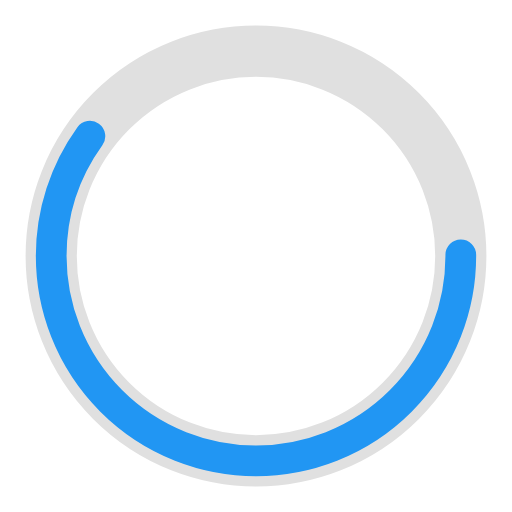
t = 0.00 s
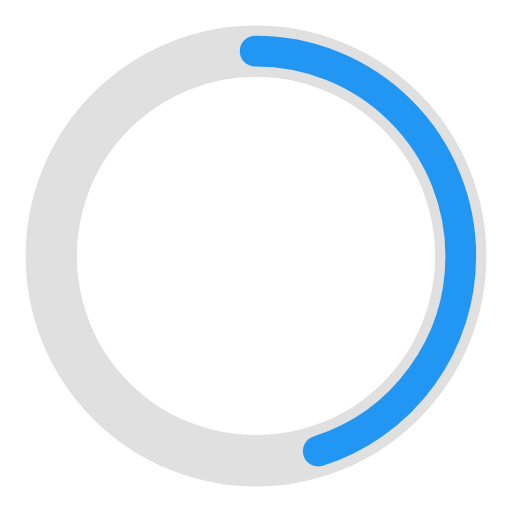
t = 0.25 s
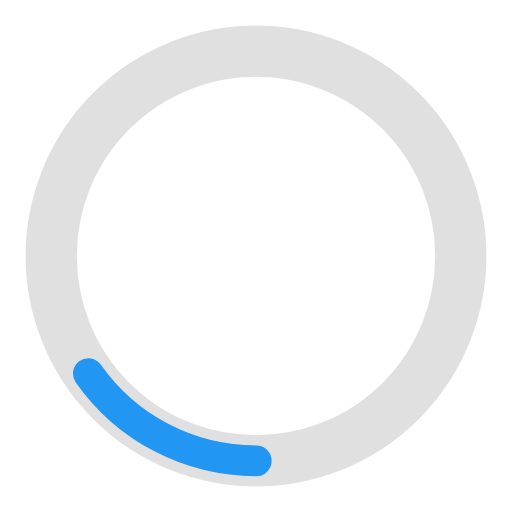
t = 0.75 s
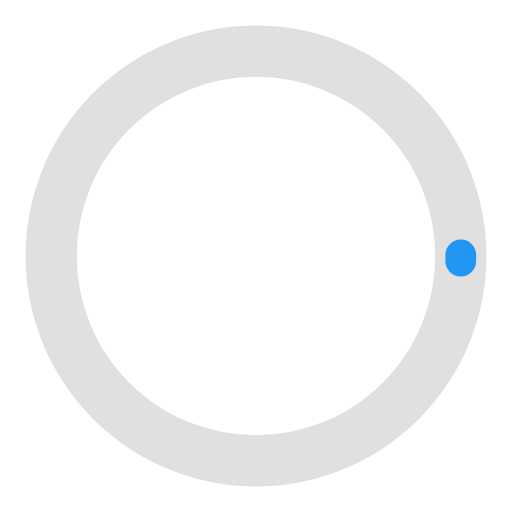
t = 1.00 s
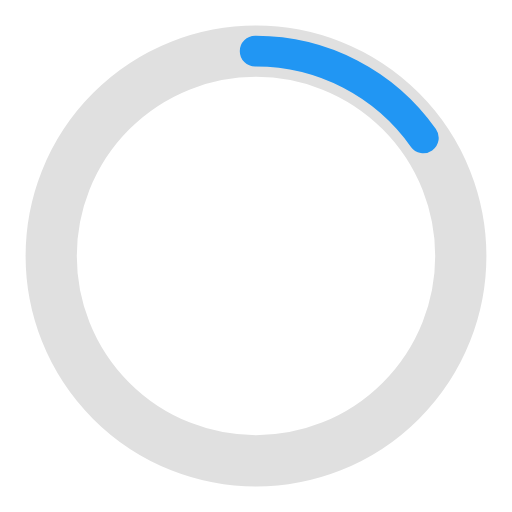
t = 1.25 s
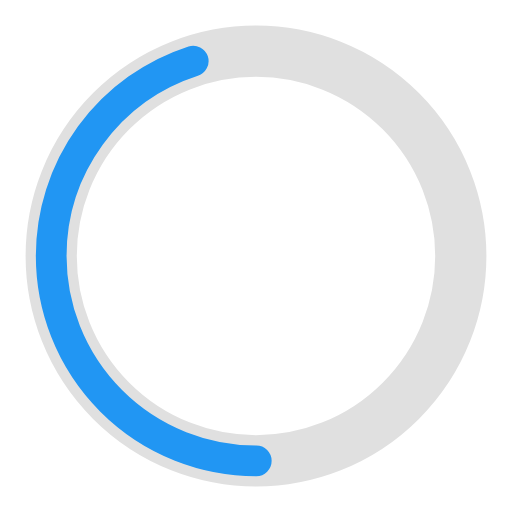
t = 1.75 s

The animated SVG that drew these frames (rendered in a browser with its animation timeline set to each time). Animation: 2 SMIL elements (animate=2); one cycle of 2.00 s, repeats indefinitely.

<?xml version="1.0" encoding="utf-8"?><svg width='80px' height='80px' xmlns="http://www.w3.org/2000/svg" viewBox="0 0 100 100" preserveAspectRatio="xMidYMid" class="uil-ring-alt"><rect x="0" y="0" width="100" height="100" fill="none" class="bk"></rect><circle cx="50" cy="50" r="40" stroke="#e0e0e0" fill="none" stroke-width="10" stroke-linecap="round"></circle><circle cx="50" cy="50" r="40" stroke="#2196f3" fill="none" stroke-width="6" stroke-linecap="round"><animate attributeName="stroke-dashoffset" dur="2s" repeatCount="indefinite" from="0" to="502"></animate><animate attributeName="stroke-dasharray" dur="2s" repeatCount="indefinite" values="150.6 100.4;1 250;150.6 100.4"></animate></circle></svg>
